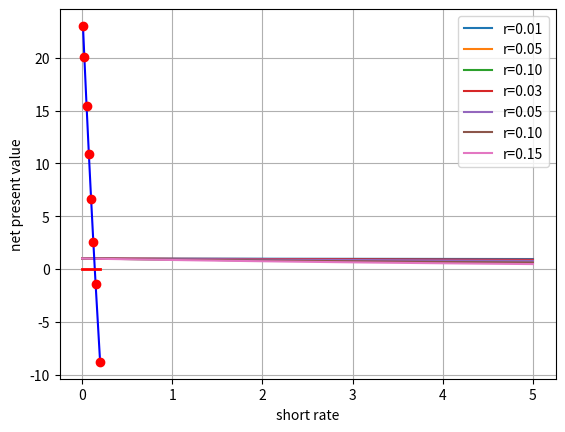

Source code (Python):
# ## Object Oriented Programming
import numpy as np
import matplotlib.pyplot as plt

# ### Basics of Python Classes
class ExampleOne(object):
    pass

c = ExampleOne()
c.__str__()
type(c)


class ExampleTwo(object):
    def __init__(self, a, b):
        self.a = a
        self.b = b

c = ExampleTwo(1, 'text')
c.a
c.b
c.a = 100
c.a


class Math(object):
    def __init__(self, a, b):
        self.a = a
        self.b = b
    def addition(self):
        return self.a + self.b
    def difference(self):
        return self.a-self.b

c = Math(10, 15)
c.addition()
c.difference()

class MoreMath(Math):
    def multiplication(self):
        return self.a * self.b
    def sumproduct(self):
        return self.multiplication()+self.addition()
c = MoreMath(10, 15)


# ### Simple Short Rate Class
def discount_factor(r, t):
    ''' Function to calculate a discount factor.
    
    Parameters
    ==========
    r : float
        positive, constant short rate
    t : float, array of floats
        future date(s), in fraction of years;
        e.g. 0.5 means half a year from now
    
    Returns
    =======
    df : float
        discount factor
    '''
    df = np.exp(-r * t)
      # use of NumPy universal function for vectorization
    return df

# Discount factors for different short rates over 5 years
t = np.linspace(0, 5)
for r in [0.01, 0.05, 0.1]:
    plt.plot(t, discount_factor(r, t), label='r=%4.2f' % r, lw=1.5)
plt.xlabel('years')
plt.ylabel('discount factor')
plt.grid(True)
plt.legend(loc=0)



class ShortRate(object):
    ''' Class to model a constant short rate object.
    
    Parameters
    ==========
    name : string
        name of the object
    rate : float
        positive, constant short rate
    
    Methods
    =======
    get_discount_factors :
        returns discount factors for given list/array
        of dates/times (as year fractions)
    '''
    def __init__(self, name, rate):
        self.name = name
        self.rate = rate
    def get_discount_factors(self, time_list):
        ''' time_list : list/array-like '''
        time_list = np.array(time_list)
        return np.exp(-self.rate * time_list)


sr = ShortRate('r', 0.05)

sr.name, sr.rate

time_list = [0.0, 0.5, 1.0, 1.25, 1.75, 2.0]  # in year fractions

sr.get_discount_factors(time_list)

# Discount factors for different short rates over 5 years
for r in [0.025, 0.05, 0.1, 0.15]:
    sr.rate = r
    plt.plot(t, sr.get_discount_factors(t),
             label='r=%4.2f' % sr.rate, lw=1.5)
plt.xlabel('years')
plt.ylabel('discount factor')
plt.grid(True)
plt.legend(loc=0)



# Calculate present values of future cash flows

sr.rate = 0.05
cash_flows = np.array([-100, 50, 75])
time_list = [0.0, 1.0, 2.0]
disc_facts = sr.get_discount_factors(time_list)
disc_facts

# present value list
disc_facts * cash_flows

# net present value
np.sum(disc_facts * cash_flows)

sr.rate = 0.15
np.sum(sr.get_discount_factors(time_list) * cash_flows)

# EXERCISES:
# 1) Make a class that wraps up these computations
# Your class should take as attributes
# a name, time_list, cash_flows, instance of ShortRate class
# and methods to calculate a present value list and the net present value
# 2) Extend your class to analyze the sensitivity to the short rate


# ### SOLUTION: Cash Flow Series Class
#
class CashFlowSeries:
    ''' Class to model a cash flows series.

    Attributes
    ==========
    name : string
        name of the object
    time_list : list/array-like
        list of (positive) year fractions
    cash_flows : list/array-like
        corresponding list of cash flow values
    short_rate : instance of short_rate class
        short rate object used for discounting

    Methods
    =======
    present_value_list :
        returns an array with present values
    net_present_value :
        returns NPV for cash flow series
    '''

    def __init__(self, name, time_list, cash_flows, short_rate):
        self.name = name
        self.time_list = time_list
        self.cash_flows = cash_flows
        self.short_rate = short_rate

    def present_value_list(self):
        df = self.short_rate.get_discount_factors(self.time_list)
        return np.array(self.cash_flows) * df

    def net_present_value(self):
        return np.sum(self.present_value_list())

sr.rate = 0.05
cfs = CashFlowSeries('cfs', time_list, cash_flows, sr)

cfs.cash_flows
cfs.time_list

cfs.present_value_list()

cfs.net_present_value()


class CashFlowSeriesSensitivity(CashFlowSeries):
    def npv_sensitivity(self, short_rates):
        npvs = []
        for rate in short_rates:
            sr.rate = rate
            npvs.append(self.net_present_value())
        return np.array(npvs)


cfs_sens = CashFlowSeriesSensitivity('cfs', time_list, cash_flows, sr)

short_rates = [0.01, 0.025, 0.05, 0.075, 0.1, 0.125, 0.15, 0.2]

npvs = cfs_sens.npv_sensitivity(short_rates)
npvs

plt.plot(short_rates, npvs, 'b')
plt.plot(short_rates, npvs, 'ro')
plt.plot((0, max(short_rates)), (0, 0), 'r', lw=2)
plt.grid(True)
plt.xlabel('short rate')
plt.ylabel('net present value')
plt.show()